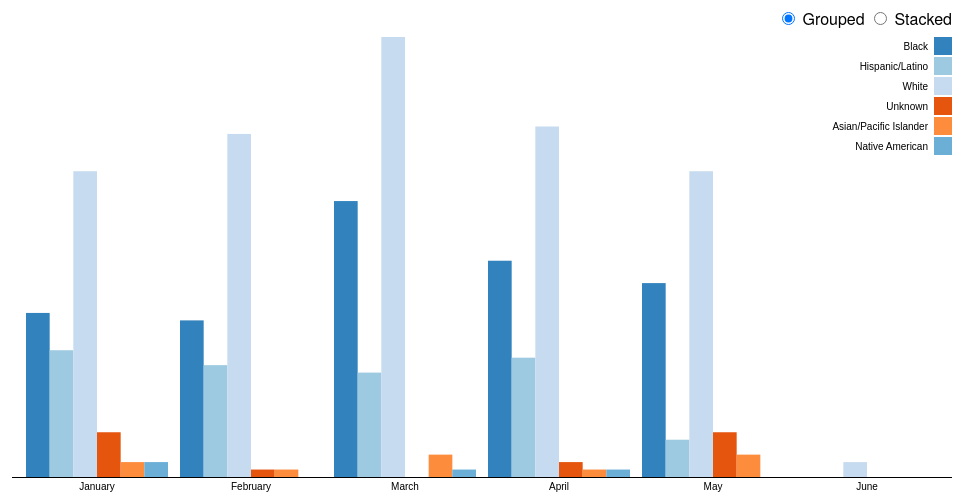
D3 v3 page, settled after 360 driven frames (6 s of simulated time); the page loaded 1 data file(s).



d3.csv("police_killings.csv", function(err, data) {
  var allRaces = ["Black","Hispanic/Latino",  "White", "Unknown", "Asian/Pacific Islander", "Native American"];
  var months = ["January", "February", "March", "April", "May", "June"]
  console.log("original data", data)
  // we want to "pivot" our data into deaths by month by race
  // this is a rather ugly way to do it in javascript. would probably be easier
  // to group the data in another tool (excel, google sheets, etc) and load that
  var groups = {}
  var races = {};
  var gkey = "raceethnicity" // what we group by
  var xkey = "month" // the x axis
  // first we group all the events by race
  data.forEach(function(d) {
    if(!groups[d[gkey]]) {
      groups[d[gkey]] = [d];
    } else {
      groups[d[gkey]].push(d)
    }
  })
  var processed = [];
  // we are making a "layer" for each race
  allRaces.forEach(function(race,i) {
    var xdata = {};
    groups[race].forEach(function(event) {
      if(!xdata[event[xkey]]) {
        xdata[event[xkey]] = 1
      } else {
        xdata[event[xkey]]++;
      }
    })
    // our "result" is an orered array with a count for each month
    // (for the race we are currently working on)
    var result = [];
    months.forEach(function(g, j) {
      result.push({ x: g, y: xdata[g] || 0 })
    })
    processed.push(result)
  })
  console.log("layer data", processed)

  var n = allRaces.length, // number of layers
      m = processed.length, // number of samples per layer
      stack = d3.layout.stack();

  var layers = stack(processed); // calculate the stack layout

  var yGroupMax = d3.max(layers, function(layer) { return d3.max(layer, function(d) { return d.y; }); })
  var yStackMax = d3.max(layers, function(layer) { return d3.max(layer, function(d) { return d.y0 + d.y; }); });

  var margin = {top: 40, right: 10, bottom: 20, left: 10},
      width = 960 - margin.left - margin.right,
      height = 500 - margin.top - margin.bottom;

  var x = d3.scale.ordinal()
      .domain(months)
      .rangeRoundBands([0, width], .08);

  var y = d3.scale.linear()
      .domain([0, yStackMax])
      .range([height, 0]);

  var color = d3.scale.category20c()
      .domain([0, n-1])

  var xAxis = d3.svg.axis()
      .scale(x)
      .tickSize(0)
      .tickPadding(6)
      .orient("bottom");

  var svg = d3.select("body").append("svg")
      .attr("width", width + margin.left + margin.right)
      .attr("height", height + margin.top + margin.bottom)
    .append("g")
      .attr("transform", "translate(" + margin.left + "," + margin.top + ")");

  var layer = svg.selectAll(".layer")
      .data(layers)
    .enter().append("g")
      .attr("class", "layer")
      .style("fill", function(d, i) { return color(i); });

  var rect = layer.selectAll("rect")
      .data(function(d) { return d; })
    .enter().append("rect")
      .attr("x", function(d) { return x(d.x); })
      .attr("y", height)
      .attr("width", x.rangeBand())
      .attr("height", 0);

  rect.transition()
      .delay(function(d, i) { return i * 10; })
      .attr("y", function(d) { return y(d.y0 + d.y); })
      .attr("height", function(d) { return y(d.y0) - y(d.y0 + d.y); });

  svg.append("g")
      .attr("class", "x axis")
      .attr("transform", "translate(0," + height + ")")
      .call(xAxis);

  var legend = svg.selectAll(".legend")
      .data(allRaces)
    .enter().append("g")
      .attr("class", "legend")
      .attr("transform", function(d, i) { return "translate(0," + i * 20 + ")"; });

  legend.append("rect")
      .attr("x", width - 18)
      .attr("width", 18)
      .attr("height", 18)
      .style("fill", function(d,i) { return color(i) });

  legend.append("text")
      .attr("x", width - 24)
      .attr("y", 9)
      .attr("dy", ".35em")
      .style("text-anchor", "end")
      .text(function(d) { return d; });

  d3.selectAll("input").on("change", change);

  var timeout = setTimeout(function() {
    d3.select("input[value=\"grouped\"]").property("checked", true).each(change);
  }, 2000);

  function change() {
    clearTimeout(timeout);
    if (this.value === "grouped") transitionGrouped();
    else transitionStacked();
  }

  function transitionGrouped() {
    y.domain([0, yGroupMax]);

    rect.transition()
        .duration(500)
        .delay(function(d, i) { return i * 10; })
        .attr("x", function(d, i, j) { return x(d.x) + x.rangeBand() / n * j; })
        .attr("width", x.rangeBand() / n)
      .transition()
        .attr("y", function(d) { return y(d.y); })
        .attr("height", function(d) { return height - y(d.y); });
  }

  function transitionStacked() {
    y.domain([0, yStackMax]);

    rect.transition()
        .duration(500)
        .delay(function(d, i) { return i * 10; })
        .attr("y", function(d) { return y(d.y0 + d.y); })
        .attr("height", function(d) { return y(d.y0) - y(d.y0 + d.y); })
      .transition()
        .attr("x", function(d) { return x(d.x); })
        .attr("width", x.rangeBand());
  }
});


### data: police_killings.csv
?name, age, gender, raceethnicity, month, day, year, streetaddress, city, state, latitude, longitude, state_fp, county_fp, tract_ce, geo_id, county_id, namelsad, lawenforcementagency, cause, armed, pop, share_white, share_black
A'donte Washington, 16, Male, Black, February, 23, 2015, Clearview Ln, Millbrook, AL, 32.53, -86.36, 1, 51, 30902, 1051030902, 1051, Census Tract 309.02, Millbrook Police Department, Gunshot, No, 3779, 60.5, 30.5
Aaron Rutledge, 27, Male, White, April, 2, 2015, 300 block Iris Park Dr, Pineville, LA, 31.32, -92.43, 22, 79, 11700, 22079011700, 22079, Census Tract 117, Rapides Parish Sheriff's Office, Gunshot, No, 2769, 53.8, 36.2
Aaron Siler, 26, Male, White, March, 14, 2015, 22nd Ave and 56th St, Kenosha, WI, 42.58, -87.84, 55, 59, 1200, 55059001200, 55059, Census Tract 12, Kenosha Police Department, Gunshot, No, 4079, 73.8, 7.7
Aaron Valdez, 25, Male, Hispanic/Latino, March, 11, 2015, 3000 Seminole Ave, South Gate, CA, 33.94, -118.2, 6, 37, 535607, 6037535607, 6037, Census Tract 5356.07, South Gate Police Department, Gunshot, Firearm, 4343, 1.2, 0.6
Adam Jovicic, 29, Male, White, March, 19, 2015, 364 Hiwood Ave, Munroe Falls, OH, 41.15, -81.43, 39, 153, 530800, 39153530800, 39153, Census Tract 5308, Kent Police Department, Gunshot, No, 6809, 92.5, 1.4
Adam Reinhart, 29, Male, White, March, 7, 2015, 18th St and Palm Ln, Phoenix, AZ, 33.47, -112, 4, 13, 111602, 4013111602, 4013, Census Tract 1116.02, Phoenix Police Department, Gunshot, No, 4682, 7, 7.7
Adrian Hernandez, 22, Male, Hispanic/Latino, March, 27, 2015, 4000 Union Ave, Bakersfield, CA, 35.4, -119, 6, 29, 700, 6029000700, 6029, Census Tract 7, Bakersfield Police Department, Gunshot, Firearm, 5027, 50.8, 0.3
Adrian Solis, 35, Male, Hispanic/Latino, March, 26, 2015, 1500 Bayview Ave, Wilmington, CA, 33.79, -118.3, 6, 37, 294200, 6037294200, 6037, Census Tract 2942, Los Angeles Police Department, Gunshot, Non-lethal firearm, 5238, 8.6, 0.2
Alan Alverson, 44, Male, White, January, 28, 2015, Pickett Runn Rd, Sunset, TX, 30.67, -96.4, 48, 41, 603, 48041000603, 48041, Census Tract 6.03, Wise County Sheriff's Department and Tex…, Gunshot, Firearm, 4832, 14.6, 17.7
Alan James, 31, Male, White, February, 7, 2015, 200 Abbie St SE, Wyoming, MI, 42.89, -85.66, 26, 81, 14200, 26081014200, 26081, Census Tract 142, Kentwood Police Department and Wyoming D…, Gunshot, Other, 3795, 63.6, 7.7
Albert Hanson Jr, 76, Male, White, April, 26, 2015, 7th Ave and Kansas Ave, Hanford, CA, 36.21, -119.6, 6, 31, 1200, 6031001200, 6031, Census Tract 12, Kings County Sheriff's Office, Gunshot, Knife, 2786, 51.4, 0.9
Alec Ouzounian, 40, Male, White, May, 12, 2015, 28 Paseo Viento, Rancho Santa Margarita, CA, 33.65, -117.6, 6, 59, 32049, 6059032049, 6059, Census Tract 320.49, Orange County Sheriff's Department, Gunshot, No, 9429, 67.3, 0.6
Alejandro Salazar, Unknown, Male, Hispanic/Latino, February, 20, 2015, 1200 E Airtex Dr, Houston, TX, 29.98, -95.4, 48, 201, 240702, 48201240702, 48201, Census Tract 2407.02, US Marshals Service, Gunshot, No, 11228, 7.5, 32.1
Alexander Long, 31, Male, White, February, 25, 2015, 25th St and Poplar St, Terre Haute, IN, 39.46, -87.38, 18, 167, 1400, 18167001400, 18167, Census Tract 14, Terre Haute Police Department, Gunshot, Firearm, 3413, 83.7, 7.6
Alexander Myers, 23, Male, White, April, 6, 2015, 5700 block Ashby Dr, Indianapolis, IN, 39.77, -86.15, 18, 97, 354200, 18097354200, 18097, Census Tract 3542, Indianapolis Metropolitan Police Departm…, Gunshot, Non-lethal firearm, 5573, 64, 23.5
Alexander Rivera, 39, Male, Hispanic/Latino, May, 30, 2015, 1128 Murfreesboro Pike, Nashville, TN, 36.13, -86.71, 47, 37, 15802, 47037015802, 47037, Census Tract 158.02, Metro Nashville Police Department, Gunshot, Firearm, 6315, 37.5, 27
Alexia Christian, 25, Female, Black, April, 30, 2015, 141 Pryor St SW, Atlanta, GA, 33.75, -84.39, 13, 121, 3500, 13121003500, 13121, Census Tract 35, Atlanta Police Department, Gunshot, Vehicle, 1997, 30.5, 58.4
Alfredo Rials-Torres, 54, Male, Hispanic/Latino, May, 19, 2015, 4219 2nd Road N, Arlington, VA, 38.87, -77.11, 51, 13, 102003, 51013102003, 51013, Census Tract 1020.03, Arlington Police Department, Gunshot, Firearm, 3651, 52.2, 16.2
Alice Brown, 24, Female, White, March, 17, 2015, Van Ness Ave and Pine St, San Francisco, CA, 37.79, -122.4, 6, 75, 11100, 6075011100, 6075, Census Tract 111, San Francisco Police Department, Gunshot, Firearm, 5286, 44.8, 6.9
Alvin Haynes, 57, Male, Black, January, 26, 2015, 1 Moreland Dr, San Francisco, CA, 37.63, -122.5, 6, 81, 614000, 6081614000, 6081, Census Tract 6140, San Francisco Sheriff's Department, Death in custody, No, 5740, 31.3, 7.5
Amilcar Perez-Lopez, 21, Male, Hispanic/Latino, February, 26, 2015, Folsom St and 24th St, San Francisco, CA, 37.75, -122.4, 6, 75, 22901, 6075022901, 6075, Census Tract 229.01, San Francisco Police Department, Gunshot, Vehicle, 4303, 28.3, 5.1
Andre Murphy Sr, 42, Male, Black, January, 7, 2015, 1223 Omaha Ave, Norfolk, NE, 42.02, -97.39, 31, 119, 960600, 31119960600, 31119, Census Tract 9606, Norfolk Police Division, Death in custody, No, 5213, 92.3, 2.3
Andres Lara-Rodriguez, 21, Male, Hispanic/Latino, February, 13, 2015, S 12th St and Ruby St, Kansas City, KS, 39.07, -94.64, 20, 209, 45000, 20209045000, 20209, Census Tract 450, Kansas City KS Police Department and Kan…, Gunshot, Other, 4149, 40.3, 10.7
Andrew Driver, 36, Male, White, March, 13, 2015, 9700 Kempster Ave, Fontana, CA, 34.08, -117.4, 6, 71, 3302, 6071003302, 6071, Census Tract 33.02, Fontana Police Department, Gunshot, Firearm, 6460, 17.8, 4.4
Andrew Jackson, 26, Male, White, April, 29, 2015, 1200 W Florida Ave, Chickasha, OK, 35.04, -97.95, 40, 51, 400, 40051000400, 40051, Census Tract 4, Grady County Sheriff's Department and Ch…, Gunshot, Firearm, 3348, 77.7, 0.9
Andrew Shipley, 49, Male, White, March, 17, 2015, 360 Argyle Ct, Medford, OR, 42.33, -122.9, 41, 29, 800, 41029000800, 41029, Census Tract 8, Medford Police Department, Gunshot, Firearm, 5824, 78.1, 2.2
… [head cut at 6 KiB]